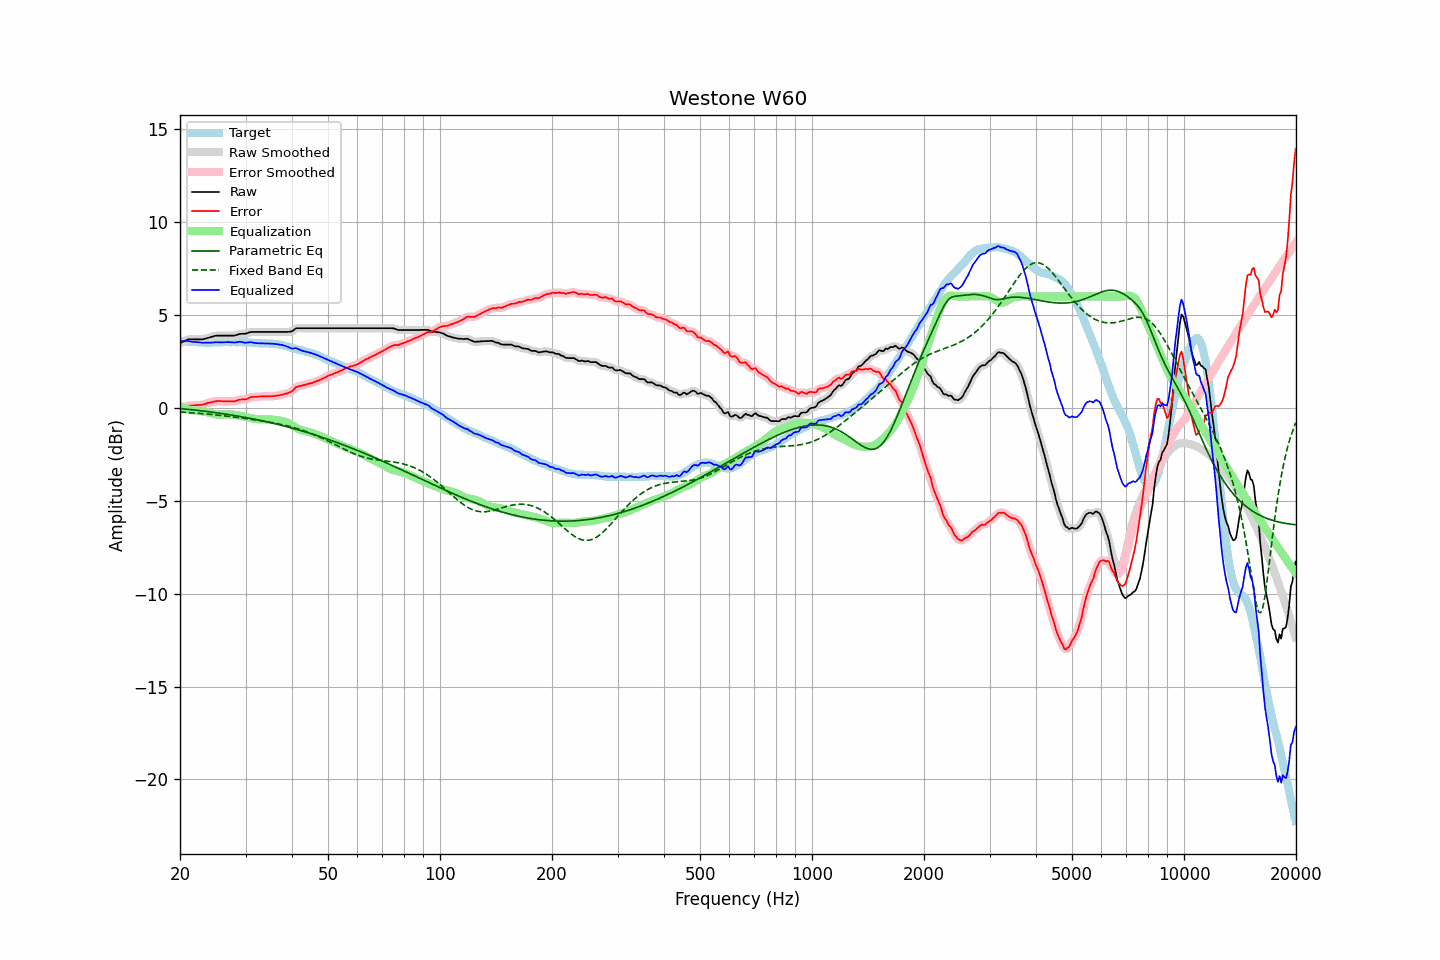

The file beside this chart, header and first rows:
frequency, raw, error, smoothed, error_smoothed, equalization, parametric_eq, fixed_band_eq, equalized_raw, equalized_smoothed, target
20.00, 3.49, -0.13, 3.48, -0.13, 0.11, -0.03, -0.22, 3.60, 3.60, 3.61
20.20, 3.53, -0.08, 3.53, -0.07, 0.06, -0.04, -0.23, 3.59, 3.60, 3.60
20.40, 3.57, -0.02, 3.57, -0.02, 0.02, -0.05, -0.23, 3.59, 3.60, 3.59
20.61, 3.61, 0.01, 3.61, 0.03, -0.02, -0.06, -0.24, 3.59, 3.60, 3.59
20.81, 3.65, 0.08, 3.65, 0.07, -0.05, -0.07, -0.24, 3.60, 3.60, 3.57
21.02, 3.69, 0.12, 3.68, 0.11, -0.08, -0.08, -0.25, 3.61, 3.60, 3.57
21.23, 3.69, 0.13, 3.69, 0.12, -0.11, -0.09, -0.26, 3.58, 3.58, 3.56
21.44, 3.69, 0.12, 3.69, 0.13, -0.13, -0.10, -0.26, 3.56, 3.57, 3.57
21.66, 3.69, 0.13, 3.69, 0.13, -0.14, -0.11, -0.27, 3.55, 3.55, 3.56
21.87, 3.69, 0.14, 3.69, 0.14, -0.14, -0.12, -0.28, 3.55, 3.55, 3.55
22.09, 3.69, 0.15, 3.69, 0.15, -0.15, -0.13, -0.28, 3.54, 3.54, 3.54
22.31, 3.69, 0.15, 3.69, 0.15, -0.15, -0.14, -0.29, 3.54, 3.54, 3.54
22.54, 3.69, 0.16, 3.69, 0.15, -0.16, -0.15, -0.30, 3.53, 3.53, 3.53
22.76, 3.69, 0.16, 3.69, 0.16, -0.17, -0.16, -0.30, 3.52, 3.52, 3.53
22.99, 3.69, 0.17, 3.69, 0.18, -0.19, -0.17, -0.31, 3.50, 3.51, 3.52
23.22, 3.71, 0.20, 3.71, 0.20, -0.20, -0.18, -0.32, 3.51, 3.51, 3.51
23.45, 3.74, 0.22, 3.73, 0.22, -0.22, -0.19, -0.33, 3.52, 3.51, 3.52
23.69, 3.76, 0.25, 3.76, 0.25, -0.24, -0.20, -0.33, 3.51, 3.51, 3.51
23.92, 3.78, 0.27, 3.78, 0.27, -0.27, -0.21, -0.34, 3.51, 3.51, 3.51
24.16, 3.81, 0.29, 3.81, 0.29, -0.29, -0.22, -0.35, 3.52, 3.51, 3.52
24.40, 3.83, 0.30, 3.83, 0.31, -0.31, -0.23, -0.36, 3.51, 3.52, 3.52
24.65, 3.86, 0.33, 3.86, 0.33, -0.33, -0.24, -0.37, 3.53, 3.53, 3.52
24.89, 3.88, 0.36, 3.88, 0.35, -0.35, -0.26, -0.38, 3.53, 3.53, 3.52
25.14, 3.89, 0.37, 3.89, 0.37, -0.35, -0.27, -0.39, 3.53, 3.53, 3.52
25.39, 3.89, 0.37, 3.89, 0.37, -0.36, -0.28, -0.39, 3.53, 3.53, 3.52
25.65, 3.89, 0.37, 3.89, 0.36, -0.36, -0.29, -0.40, 3.53, 3.53, 3.52
25.91, 3.89, 0.36, 3.89, 0.36, -0.36, -0.30, -0.41, 3.53, 3.53, 3.53
26.16, 3.89, 0.35, 3.89, 0.35, -0.36, -0.32, -0.42, 3.53, 3.53, 3.54
26.43, 3.89, 0.35, 3.89, 0.35, -0.35, -0.33, -0.43, 3.53, 3.53, 3.54
26.69, 3.89, 0.35, 3.89, 0.35, -0.35, -0.34, -0.44, 3.54, 3.54, 3.54
26.96, 3.89, 0.35, 3.89, 0.35, -0.35, -0.36, -0.45, 3.54, 3.54, 3.54
27.23, 3.89, 0.35, 3.89, 0.35, -0.35, -0.37, -0.46, 3.54, 3.54, 3.53
27.50, 3.89, 0.35, 3.89, 0.35, -0.36, -0.39, -0.47, 3.53, 3.53, 3.53
27.77, 3.89, 0.35, 3.89, 0.35, -0.37, -0.40, -0.48, 3.52, 3.52, 3.54
28.05, 3.90, 0.36, 3.90, 0.36, -0.38, -0.41, -0.50, 3.52, 3.52, 3.54
28.33, 3.92, 0.39, 3.92, 0.39, -0.39, -0.43, -0.51, 3.53, 3.53, 3.53
28.62, 3.95, 0.42, 3.95, 0.42, -0.40, -0.44, -0.52, 3.55, 3.55, 3.53
28.90, 3.98, 0.44, 3.97, 0.44, -0.42, -0.46, -0.53, 3.56, 3.56, 3.54
29.19, 3.99, 0.45, 3.99, 0.45, -0.43, -0.47, -0.54, 3.55, 3.55, 3.54
29.48, 3.99, 0.45, 3.99, 0.45, -0.45, -0.49, -0.55, 3.54, 3.54, 3.53
29.78, 3.99, 0.46, 3.99, 0.45, -0.47, -0.50, -0.56, 3.51, 3.52, 3.53
30.08, 4.00, 0.46, 4.00, 0.47, -0.49, -0.52, -0.58, 3.51, 3.51, 3.54
30.38, 4.03, 0.50, 4.03, 0.50, -0.51, -0.54, -0.59, 3.52, 3.52, 3.53
30.68, 4.06, 0.54, 4.06, 0.54, -0.53, -0.55, -0.60, 3.53, 3.53, 3.52
30.99, 4.09, 0.57, 4.08, 0.57, -0.55, -0.57, -0.61, 3.54, 3.53, 3.52
31.30, 4.09, 0.58, 4.09, 0.58, -0.57, -0.59, -0.62, 3.52, 3.52, 3.50
31.61, 4.09, 0.59, 4.09, 0.59, -0.58, -0.60, -0.64, 3.50, 3.51, 3.50
31.93, 4.09, 0.60, 4.09, 0.60, -0.60, -0.62, -0.65, 3.49, 3.49, 3.49
32.24, 4.09, 0.60, 4.09, 0.60, -0.61, -0.64, -0.66, 3.48, 3.48, 3.49
32.57, 4.09, 0.61, 4.09, 0.61, -0.61, -0.66, -0.68, 3.48, 3.48, 3.48
32.89, 4.09, 0.61, 4.09, 0.62, -0.61, -0.68, -0.69, 3.47, 3.47, 3.47
33.22, 4.09, 0.62, 4.09, 0.62, -0.62, -0.69, -0.70, 3.47, 3.47, 3.47
33.55, 4.09, 0.62, 4.09, 0.62, -0.62, -0.71, -0.72, 3.47, 3.47, 3.47
33.89, 4.09, 0.61, 4.09, 0.62, -0.62, -0.73, -0.73, 3.47, 3.47, 3.48
34.23, 4.09, 0.62, 4.09, 0.62, -0.62, -0.75, -0.74, 3.47, 3.47, 3.46
34.57, 4.09, 0.63, 4.09, 0.62, -0.62, -0.77, -0.76, 3.47, 3.47, 3.46
34.92, 4.09, 0.63, 4.09, 0.63, -0.63, -0.79, -0.77, 3.46, 3.46, 3.46
35.27, 4.09, 0.62, 4.09, 0.63, -0.63, -0.81, -0.79, 3.46, 3.46, 3.46
35.62, 4.09, 0.64, 4.09, 0.63, -0.64, -0.83, -0.81, 3.45, 3.45, 3.45
35.97, 4.09, 0.64, 4.09, 0.64, -0.64, -0.85, -0.82, 3.44, 3.44, 3.45
... 635 more rows
